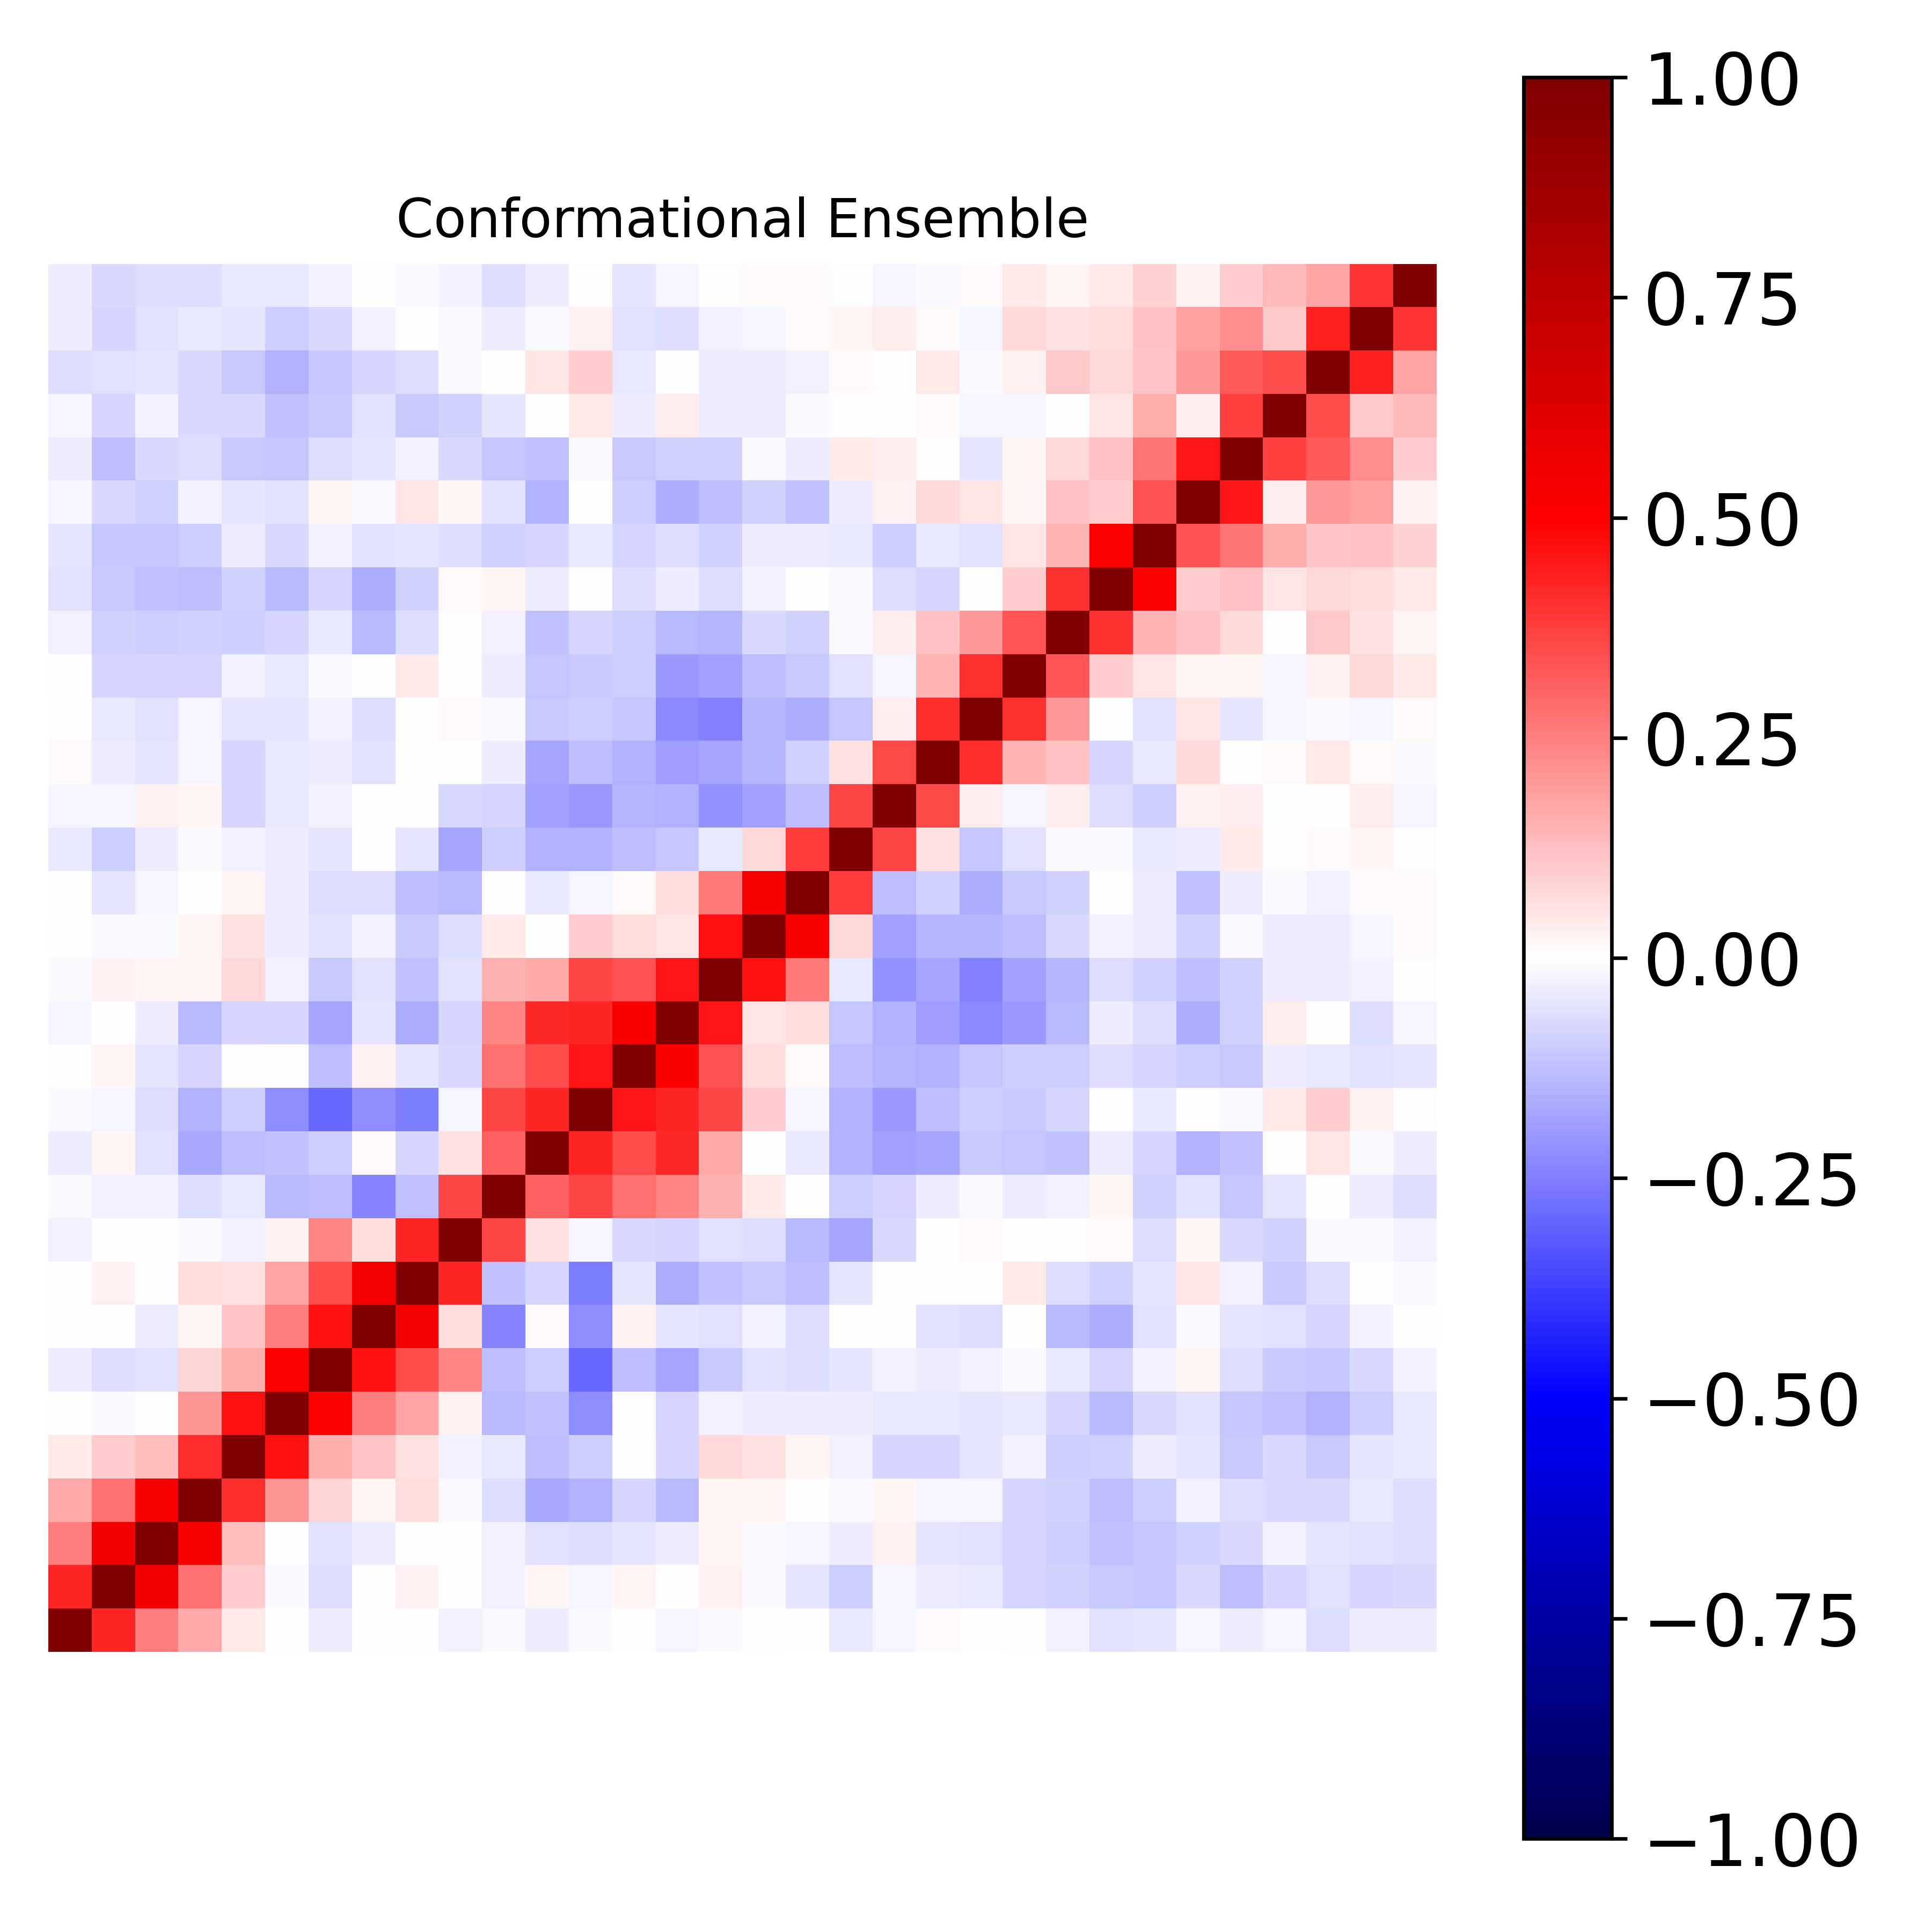

The data file committed next to this chart (first rows):
1.000000000000000000e+00, 4.291816954129107908e-01, 2.524610730069501985e-01, 1.665395974856490324e-01, 4.261588950640415180e-02, 7.014812116637268030e-03, -3.396719955103304212e-02, 6.914622991737930102e-03, 4.973586849268515214e-03, -2.788197254724598603e-02, -1.526904499840793517e-02, -3.315228876951765297e-02, -1.226127970934965707e-02, -4.252353307657693975e-03, -2.199501018567627184e-02, -8.757318121434615882e-03, 9.547686171923635591e-04, -6.981743208070473501e-03, -4.625493958257086841e-02, -2.303892420963357321e-02, 8.807690928297709498e-03, -5.595040479784140494e-04, 5.207786552804959633e-03, -2.957122123859470472e-02
4.291816954129107908e-01, 1.000000000000000000e+00, 5.518420546034863428e-01, 2.779345323604595075e-01, 9.754004116429604299e-02, -1.007460897039387168e-02, -6.801332117237350594e-02, -3.377792913466491805e-03, 2.457988185941074530e-02, 5.470471982611115058e-03, -2.574150529883429545e-02, 1.585153554768481757e-02, -2.281008362254054525e-02, 1.600431358573248253e-02, 6.546145142269746073e-03, 2.828729921794399110e-02, -1.367905295892229284e-02, -5.299111283954265755e-02, -9.491716722538344475e-02, -1.658235134842165476e-02, -3.423934520205042242e-02, -4.070965139237774089e-02, -7.985476923091419654e-02, -8.749887579588548625e-02
2.524610730069501985e-01, 5.518420546034863428e-01, 1.000000000000000000e+00, 5.200795743311716901e-01, 1.277426680641627343e-01, 4.263229127733236638e-03, -5.642006798429183984e-02, -3.231541190690342957e-02, 6.123483864198017712e-03, -3.400930267283100092e-03, -2.624445391115199158e-02, -5.934126636861231791e-02, -6.327833720122837124e-02, -4.706462711149338868e-02, -3.597624298409948101e-02, 1.593342822126061001e-02, -9.356315754858058470e-03, -1.827167573304186443e-02, -3.237450257633745637e-02, 2.495096182521736386e-02, -5.294407784513852078e-02, -5.978718075197805154e-02, -8.207466096049713389e-02, -9.975771271006776686e-02
1.665395974856490324e-01, 2.779345323604595075e-01, 5.200795743311716901e-01, 1.000000000000000000e+00, 4.113445141275391959e-01, 2.064306423059125428e-01, 8.070249128234410763e-02, 2.096760040164764166e-02, 6.658640976753890661e-02, -1.007969892184170171e-02, -6.636540271158114512e-02, -1.644803781177589797e-01, -1.488133085782815390e-01, -8.207305933011707633e-02, -1.350340551998843452e-01, 1.585316255646133238e-02, 2.331655769311413023e-02, 6.796432303588532606e-03, -8.680408706457891019e-03, 2.076580955249240912e-02, -2.029910800647901151e-02, -2.318293651359119162e-02, -8.535835036940077336e-02, -8.731154604970582656e-02
4.261588950640415180e-02, 9.754004116429604299e-02, 1.277426680641627343e-01, 4.113445141275391959e-01, 1.000000000000000000e+00, 4.646053378028372483e-01, 1.598458594019654955e-01, 1.127961829973640612e-01, 5.570023319080203567e-02, -2.478055422839654104e-02, -4.223827861721237559e-02, -1.260527111045021686e-01, -9.441362510158625432e-02, -2.140778261105833434e-03, -7.900551600307147149e-02, 7.637166142072737696e-02, 5.641863156561904152e-02, 1.728489565263873276e-02, -3.094650281941645209e-02, -8.269711103045405964e-02, -7.958127533436114287e-02, -4.890148318795696503e-02, -2.479699179804706680e-02, -9.811280621211707076e-02
7.014812116637268030e-03, -1.007460897039387168e-02, 4.263229127733236638e-03, 2.064306423059125428e-01, 4.646053378028372483e-01, 1.000000000000000000e+00, 5.058989756671622429e-01, 2.520632445177258263e-01, 1.759060491764626866e-01, 2.673845654855930634e-02, -1.369533490517179097e-01, -1.176675390988288633e-01, -2.222617075284091248e-01, 5.677761216110475463e-05, -8.564163638176831850e-02, -2.463979945592878473e-02, -3.328549594533884715e-02, -3.835464750415764484e-02, -3.283173146075957921e-02, -4.399304695435089785e-02, -3.996967076863964380e-02, -4.927208125374665099e-02, -4.218872185299862854e-02, -8.301530958083426504e-02
-3.396719955103304212e-02, -6.801332117237350594e-02, -5.642006798429183984e-02, 8.070249128234410763e-02, 1.598458594019654955e-01, 5.058989756671622429e-01, 1.000000000000000000e+00, 4.641059025405840921e-01, 3.507082117711485814e-01, 2.362404798494938396e-01, -1.289163446162468474e-01, -1.006753557394771958e-01, -2.959552341429427247e-01, -1.322183939135253283e-01, -1.765576567560917798e-01, -1.023245057636001654e-01, -5.975193872530973338e-02, -6.404449464020915694e-02, -5.288861254102786985e-02, -2.572372205897703254e-02, -3.191259559821392477e-02, -2.833856813546772185e-02, -1.100963685236747321e-02, -4.000636582975074934e-02
6.914622991737930102e-03, -3.377792913466491805e-03, -3.231541190690342957e-02, 2.096760040164764166e-02, 1.127961829973640612e-01, 2.520632445177258263e-01, 4.641059025405840921e-01, 1.000000000000000000e+00, 5.327541723518445238e-01, 6.808879210058488285e-02, -2.390401306698403949e-01, 1.393604589127968654e-02, -2.223232322101676983e-01, 2.383487479319185490e-02, -4.914236774033368255e-02, -6.003626288405258110e-02, -2.468044578388576063e-02, -6.431996852160747069e-02, -7.458804767422420184e-03, 1.866996496242049513e-03, -6.078465501697929985e-02, -6.394862367369480438e-02, -1.834329654252183132e-04, -1.346372006673993704e-01
4.973586849268515214e-03, 2.457988185941074530e-02, 6.123483864198017712e-03, 6.658640976753890661e-02, 5.570023319080203567e-02, 1.759060491764626866e-01, 3.507082117711485814e-01, 5.327541723518445238e-01, 1.000000000000000000e+00, 4.272594858977553089e-01, -1.208946721183955103e-01, -8.345196151180854505e-02, -2.557089079960157552e-01, -5.392581048566422175e-02, -1.639320678783793284e-01, -1.187656531153024470e-01, -1.088719595146933616e-01, -1.264680795283600334e-01, -5.043826151095055776e-02, -5.268679705392488415e-03, 4.397253253114474097e-03, -7.309641718035311299e-03, 4.370833758837750632e-02, -6.360045813835202289e-02
-2.788197254724598603e-02, 5.470471982611115058e-03, -3.400930267283100092e-03, -1.007969892184170171e-02, -2.478055422839654104e-02, 2.673845654855930634e-02, 2.362404798494938396e-01, 6.808879210058488285e-02, 4.272594858977553089e-01, 1.000000000000000000e+00, 3.641586968389236012e-01, 5.962376751245486439e-02, -2.077378263576965325e-02, -7.079599439487112289e-02, -8.351914465313260705e-02, -5.523852863775701588e-02, -6.643369529578674326e-02, -1.359487785712609198e-01, -1.748875919673638923e-01, -7.282174127009882758e-02, 1.439474610374878510e-03, 9.327790986879191948e-03, 7.218519631436884181e-04, -1.839275343014584643e-03
-1.526904499840793517e-02, -2.574150529883429545e-02, -2.624445391115199158e-02, -6.636540271158114512e-02, -4.223827861721237559e-02, -1.369533490517179097e-01, -1.289163446162468474e-01, -2.390401306698403949e-01, -1.208946721183955103e-01, 3.641586968389236012e-01, 1.000000000000000000e+00, 3.071136277704155093e-01, 3.605915698477707432e-01, 2.811120544566723667e-01, 2.414754301319086971e-01, 1.486146370160621177e-01, 3.977344207457396419e-02, -4.535944381157899601e-03, -9.938483673645676086e-02, -7.940214879093587808e-02, -3.811562655430173613e-02, -1.107687021167729803e-02, -3.730642310513269944e-02, -2.863328496486327104e-02
-3.315228876951765297e-02, 1.585153554768481757e-02, -5.934126636861231791e-02, -1.644803781177589797e-01, -1.260527111045021686e-01, -1.176675390988288633e-01, -1.006753557394771958e-01, 1.393604589127968654e-02, -8.345196151180854505e-02, 5.962376751245486439e-02, 3.071136277704155093e-01, 1.000000000000000000e+00, 4.291311909992864271e-01, 3.502423447821066405e-01, 4.163879193477059149e-01, 1.674052758870709923e-01, 8.235292305618313819e-04, -4.675478061151441822e-02, -1.526161755430664180e-01, -1.850138089831031285e-01, -1.795132559785210802e-01, -1.074911550414246186e-01, -1.130135329726438959e-01, -1.245163569180158802e-01
-1.226127970934965707e-02, -2.281008362254054525e-02, -6.327833720122837124e-02, -1.488133085782815390e-01, -9.441362510158625432e-02, -2.222617075284091248e-01, -2.959552341429427247e-01, -2.223232322101676983e-01, -2.557089079960157552e-01, -2.077378263576965325e-02, 3.605915698477707432e-01, 4.291311909992864271e-01, 1.000000000000000000e+00, 4.535845127765178453e-01, 4.294991527208997240e-01, 3.604859744347631567e-01, 9.979171153879716483e-02, -2.266341324859244555e-02, -1.509827405125839239e-01, -1.996649378959335919e-01, -1.255613871569335738e-01, -9.505640356806066560e-02, -1.028983584871295404e-01, -8.156980263479361726e-02
-4.252353307657693975e-03, 1.600431358573248253e-02, -4.706462711149338868e-02, -8.207305933011707633e-02, -2.140778261105833434e-03, 5.677761216110475463e-05, -1.322183939135253283e-01, 2.383487479319185490e-02, -5.392581048566422175e-02, -7.079599439487112289e-02, 2.811120544566723667e-01, 3.502423447821066405e-01, 4.535845127765178453e-01, 1.000000000000000000e+00, 5.141590777207296625e-01, 3.419829425834668424e-01, 6.281472992007595957e-02, 1.080613427785897911e-02, -1.296856655899062682e-01, -1.420166874856531036e-01, -1.520173894360204170e-01, -1.121400232703683442e-01, -9.748688741201175234e-02, -9.900747630445350111e-02
-2.199501018567627184e-02, 6.546145142269746073e-03, -3.597624298409948101e-02, -1.350340551998843452e-01, -7.900551600307147149e-02, -8.564163638176831850e-02, -1.765576567560917798e-01, -4.914236774033368255e-02, -1.639320678783793284e-01, -8.351914465313260705e-02, 2.414754301319086971e-01, 4.163879193477059149e-01, 4.294991527208997240e-01, 5.141590777207296625e-01, 1.000000000000000000e+00, 4.590885492518462785e-01, 5.104289163978491944e-02, 6.596983935054522019e-02, -1.096635049721020189e-01, -1.550397330074403945e-01, -1.893006374374469336e-01, -2.342601140222162481e-01, -2.030117850697095994e-01, -1.373908725229548433e-01
-8.757318121434615882e-03, 2.828729921794399110e-02, 1.593342822126061001e-02, 1.585316255646133238e-02, 7.637166142072737696e-02, -2.463979945592878473e-02, -1.023245057636001654e-01, -6.003626288405258110e-02, -1.187656531153024470e-01, -5.523852863775701588e-02, 1.486146370160621177e-01, 1.674052758870709923e-01, 3.604859744347631567e-01, 3.419829425834668424e-01, 4.590885492518462785e-01, 1.000000000000000000e+00, 4.651529654829940075e-01, 2.626494875015497610e-01, -4.203069304317241794e-02, -2.149281446367285464e-01, -1.771546818561517689e-01, -2.425037611329391440e-01, -1.822373337030856189e-01, -1.415653873681992914e-01
9.547686171923635591e-04, -1.367905295892229284e-02, -9.356315754858058470e-03, 2.331655769311413023e-02, 5.641863156561904152e-02, -3.328549594533884715e-02, -5.975193872530973338e-02, -2.468044578388576063e-02, -1.088719595146933616e-01, -6.643369529578674326e-02, 3.977344207457396419e-02, 8.235292305618313819e-04, 9.979171153879716483e-02, 6.281472992007595957e-02, 5.104289163978491944e-02, 4.651529654829940075e-01, 1.000000000000000000e+00, 5.253911720443655842e-01, 7.063152902921085441e-02, -1.801706676107496519e-01, -1.453983873714100872e-01, -1.420315045577876800e-01, -1.292517153763793059e-01, -7.776883549878439716e-02
-6.981743208070473501e-03, -5.299111283954265755e-02, -1.827167573304186443e-02, 6.796432303588532606e-03, 1.728489565263873276e-02, -3.835464750415764484e-02, -6.404449464020915694e-02, -6.431996852160747069e-02, -1.264680795283600334e-01, -1.359487785712609198e-01, -4.535944381157899601e-03, -4.675478061151441822e-02, -2.266341324859244555e-02, 1.080613427785897911e-02, 6.596983935054522019e-02, 2.626494875015497610e-01, 5.253911720443655842e-01, 1.000000000000000000e+00, 3.794871090257047053e-01, -1.284879128958552885e-01, -8.848610703460585425e-02, -1.567053336610421121e-01, -1.018568141627054363e-01, -9.059629202392491254e-02
-4.625493958257086841e-02, -9.491716722538344475e-02, -3.237450257633745637e-02, -8.680408706457891019e-03, -3.094650281941645209e-02, -3.283173146075957921e-02, -5.288861254102786985e-02, -7.458804767422420184e-03, -5.043826151095055776e-02, -1.748875919673638923e-01, -9.938483673645676086e-02, -1.526161755430664180e-01, -1.509827405125839239e-01, -1.296856655899062682e-01, -1.096635049721020189e-01, -4.203069304317241794e-02, 7.063152902921085441e-02, 3.794871090257047053e-01, 1.000000000000000000e+00, 3.665342275787147885e-01, 6.027746090648185284e-02, -1.139237418278187808e-01, -6.241426247744859268e-02, -1.327174049456246799e-02
-2.303892420963357321e-02, -1.658235134842165476e-02, 2.495096182521736386e-02, 2.076580955249240912e-02, -8.269711103045405964e-02, -4.399304695435089785e-02, -2.572372205897703254e-02, 1.866996496242049513e-03, -5.268679705392488415e-03, -7.282174127009882758e-02, -7.940214879093587808e-02, -1.850138089831031285e-01, -1.996649378959335919e-01, -1.420166874856531036e-01, -1.550397330074403945e-01, -2.149281446367285464e-01, -1.801706676107496519e-01, -1.284879128958552885e-01, 3.665342275787147885e-01, 1.000000000000000000e+00, 3.566004031216676307e-01, 3.683477074889750930e-02, -2.181843661523474170e-02, 3.390394647761526409e-02
8.807690928297709498e-03, -3.423934520205042242e-02, -5.294407784513852078e-02, -2.029910800647901151e-02, -7.958127533436114287e-02, -3.996967076863964380e-02, -3.191259559821392477e-02, -6.078465501697929985e-02, 4.397253253114474097e-03, 1.439474610374878510e-03, -3.811562655430173613e-02, -1.795132559785210802e-01, -1.255613871569335738e-01, -1.520173894360204170e-01, -1.893006374374469336e-01, -1.771546818561517689e-01, -1.453983873714100872e-01, -8.848610703460585425e-02, 6.027746090648185284e-02, 3.566004031216676307e-01, 1.000000000000000000e+00, 4.121836646262875825e-01, 1.474980881723514103e-01, 1.191061339044357792e-01
-5.595040479784140494e-04, -4.070965139237774089e-02, -5.978718075197805154e-02, -2.318293651359119162e-02, -4.890148318795696503e-02, -4.927208125374665099e-02, -2.833856813546772185e-02, -6.394862367369480438e-02, -7.309641718035311299e-03, 9.327790986879191948e-03, -1.107687021167729803e-02, -1.074911550414246186e-01, -9.505640356806066560e-02, -1.121400232703683442e-01, -2.342601140222162481e-01, -2.425037611329391440e-01, -1.420315045577876800e-01, -1.567053336610421121e-01, -1.139237418278187808e-01, 3.683477074889750930e-02, 4.121836646262875825e-01, 1.000000000000000000e+00, 4.054025744621683192e-01, 1.990170716442888621e-01
5.207786552804959633e-03, -7.985476923091419654e-02, -8.207466096049713389e-02, -8.535835036940077336e-02, -2.479699179804706680e-02, -4.218872185299862854e-02, -1.100963685236747321e-02, -1.834329654252183132e-04, 4.370833758837750632e-02, 7.218519631436884181e-04, -3.730642310513269944e-02, -1.130135329726438959e-01, -1.028983584871295404e-01, -9.748688741201175234e-02, -2.030117850697095994e-01, -1.822373337030856189e-01, -1.292517153763793059e-01, -1.018568141627054363e-01, -6.241426247744859268e-02, -2.181843661523474170e-02, 1.474980881723514103e-01, 4.054025744621683192e-01, 1.000000000000000000e+00, 3.308122831601771341e-01
-2.957122123859470472e-02, -8.749887579588548625e-02, -9.975771271006776686e-02, -8.731154604970582656e-02, -9.811280621211707076e-02, -8.301530958083426504e-02, -4.000636582975074934e-02, -1.346372006673993704e-01, -6.360045813835202289e-02, -1.839275343014584643e-03, -2.863328496486327104e-02, -1.245163569180158802e-01, -8.156980263479361726e-02, -9.900747630445350111e-02, -1.373908725229548433e-01, -1.415653873681992914e-01, -7.776883549878439716e-02, -9.059629202392491254e-02, -1.327174049456246799e-02, 3.390394647761526409e-02, 1.191061339044357792e-01, 1.990170716442888621e-01, 3.308122831601771341e-01, 1.000000000000000000e+00
-5.528558647926909431e-02, -1.052962213293690830e-01, -1.227883576463152382e-01, -1.268597110660092120e-01, -9.107491113737661848e-02, -1.348160024513494482e-01, -8.157285851011114586e-02, -1.562877094316728888e-01, -8.762065033072709286e-02, 1.038863510955310293e-02, 1.952570116172929957e-02, -3.442503354802214921e-02, -7.586548935592943646e-03, -6.275945374511064656e-02, -3.483286323919135286e-02, -6.730869077142892509e-02, -2.561397283645071299e-02, -3.333053511881301553e-03, -1.196428783211432763e-02, -7.002864289080845683e-02, -8.200049251055777089e-02, -4.339188856463575307e-03, 1.011753369055817531e-01, 4.057531978075150647e-01
-4.939308152895931919e-02, -1.097190552474136549e-01, -1.126399562743482657e-01, -1.012317307210311434e-01, -3.228428436648383276e-02, -7.462854101907252791e-02, -2.974670275514434969e-02, -5.582418286449167266e-02, -5.023174487220342238e-02, -6.809837684001908420e-02, -8.969748329818945376e-02, -7.817355941220247018e-02, -4.221066809276124987e-02, -7.972815701892323192e-02, -7.004987758231190353e-02, -9.014072578304806183e-02, -3.850104018187709004e-02, -3.560031921703689373e-02, -4.257980769227125151e-02, -9.577962331600206602e-02, -4.204155015766614795e-02, -6.005644684797987326e-02, 4.759461653968945910e-02, 1.481987150896517669e-01
-1.780101161790569736e-02, -7.192389800329745952e-02, -8.917207850833766547e-02, -2.445432346807025967e-02, -4.938174454569815158e-02, -5.628018323492076092e-02, 1.599891412520655296e-02, -1.468557540327101660e-02, 4.714762044289721316e-02, 1.883593732224319445e-02, -5.906535049199825721e-02, -1.503257404882228365e-01, -3.539064792554582912e-03, -9.589230127448425400e-02, -1.573721163460632122e-01, -1.257870375777753458e-01, -9.231739520463355664e-02, -1.205792905159951689e-01, -3.546906608055375165e-02, 2.713238278636417866e-02, 7.774347597845021607e-02, 5.441328592825314669e-02, 1.759588917663964039e-02, 1.176631733418849607e-01
-3.446960254725278672e-02, -1.302856423553319931e-01, -7.198931557825134775e-02, -6.693334389759848790e-02, -1.077228223467534274e-01, -1.133662442307718232e-01, -6.261598649943464490e-02, -4.976548282830470932e-02, -2.510588251503285961e-02, -7.349609681835354846e-02, -1.094644499327644405e-01, -1.226753701722030770e-01, -1.500683018326729769e-02, -1.023949428125296990e-01, -8.859689438994161614e-02, -9.015573188505296431e-02, -8.965853294830435430e-03, -3.200680333745174050e-02, 4.051746787353584928e-02, 3.774319127628777276e-02, 1.910542831729231811e-03, -5.429155323041281317e-02, 1.761692513583590358e-02, 7.045312404635767356e-02
-2.162266852115285812e-02, -8.178791652514436072e-02, -2.608263348204150484e-02, -7.267751134873598473e-02, -7.116770135312507073e-02, -1.211503820615084798e-01, -1.060080293976042864e-01, -5.512365737668277477e-02, -1.019951010322907164e-01, -9.224182377296867574e-02, -5.455472725142884727e-02, -6.079418569335819436e-03, 4.403177307561945836e-02, -3.528952331298557815e-02, 3.410974999396555046e-02, -3.224639780813033652e-02, -3.451825081582380467e-02, -1.334392105634004191e-02, -4.652821190694835483e-03, -5.195190801886158090e-04, 1.195311400453224863e-02, -1.661654803627140783e-02, -2.204207740175198951e-02, 4.819855288272021331e-03
-6.503071515301764305e-02, -5.633425694347329871e-02, -4.782850653137082908e-02, -7.791336234939190419e-02, -1.086742014479950141e-01, -1.509758208642432709e-01, -1.127463364978128074e-01, -7.936959383585433236e-02, -6.820777056382158754e-02, -1.539634249084696760e-02, 3.180387406133162922e-03, 5.231686558120994535e-02, 9.623877030573142755e-02, -4.061559355278700906e-02, 1.630064407614799631e-03, -3.530352992643104315e-02, -3.129123750436786644e-02, -2.496634044902247898e-02, 1.179950356640800842e-02, 2.144829951538121740e-03, 4.336602032983684352e-02, -8.874169501636788859e-03, 2.611162850405121874e-02, 1.024745793400328314e-01
-3.863042077497630400e-02, -8.280830531902792779e-02, -6.167032044246349015e-02, -4.019263010766281619e-02, -4.791969508436700470e-02, -1.001912250124381287e-01, -7.600556496594318423e-02, -2.727096060337721659e-02, -6.054357581780570562e-03, -9.757667695408225178e-03, -3.189272169692143610e-02, -1.031700226157754828e-02, 2.991273722353093162e-02, -6.097047828582224938e-02, -6.320201862062167775e-02, -2.664285065439023562e-02, -1.650641094422093669e-02, 1.113603101744293188e-02, 2.327004047315257840e-02, 3.216991174012229920e-02, 1.482895952787733999e-02, -2.228080902225946028e-02, 7.485194202179552836e-02, 6.226076196264651585e-02
-3.769488806525447822e-02, -7.591858966220813021e-02, -6.595485753026453235e-02, -6.357953079007409858e-02, -4.566805364992160277e-02, -4.265720482218677417e-02, -3.049403383066273329e-02, 4.267127773198251851e-03, -1.441612180665849917e-02, -2.683199827100011745e-02, -6.720995353553071983e-02, -3.797326351090026669e-02, -1.993555718095435807e-04, -5.007760661689522608e-02, -1.811118275903511946e-02, -6.467820786803065401e-03, 1.226015196002631057e-02, 1.103407535849090099e-02, -4.718224105510857025e-03, -2.234635670241436750e-02, -1.046760927160219484e-02, 1.056309634407494660e-02, 4.171481860554766830e-02, 2.319712907966669027e-02
